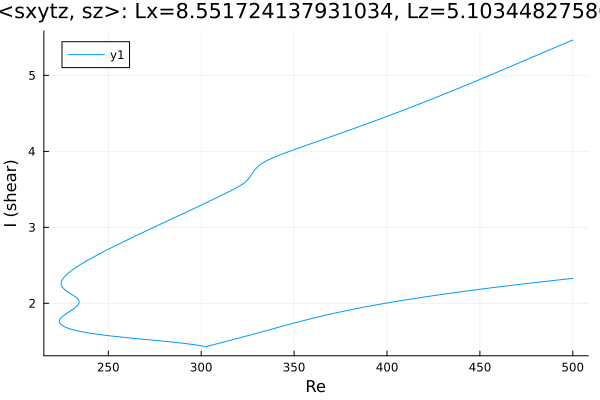

Source data for this figure (header and first rows):
Re, shear
500.0, 5.465
499, 5.455
497.6, 5.44
496.2, 5.426
494.8, 5.411
493.4, 5.396
491.9, 5.382
490.5, 5.367
489.1, 5.352
487.7, 5.338
486.3, 5.323
484.9, 5.308
483.5, 5.294
482, 5.279
480.6, 5.264
479.2, 5.25
477.8, 5.235
476.4, 5.22
475, 5.205
473.6, 5.191
472.1, 5.176
470.7, 5.161
469.3, 5.146
467.9, 5.132
466.5, 5.117
465.1, 5.102
463.7, 5.088
462.2, 5.073
460.8, 5.058
459.4, 5.044
458, 5.029
456.6, 5.014
455.2, 5
453.8, 4.985
452.3, 4.971
450.9, 4.956
449.5, 4.942
448.1, 4.927
446.7, 4.913
445.3, 4.898
443.9, 4.884
442.4, 4.87
441, 4.855
439.6, 4.841
438.2, 4.827
436.8, 4.813
435.4, 4.799
434, 4.785
432.5, 4.771
431.1, 4.757
429.7, 4.743
428.3, 4.729
426.9, 4.715
425.5, 4.701
424.1, 4.687
422.6, 4.674
421.2, 4.66
419.8, 4.646
418.4, 4.633
417, 4.619
... 518 more rows
